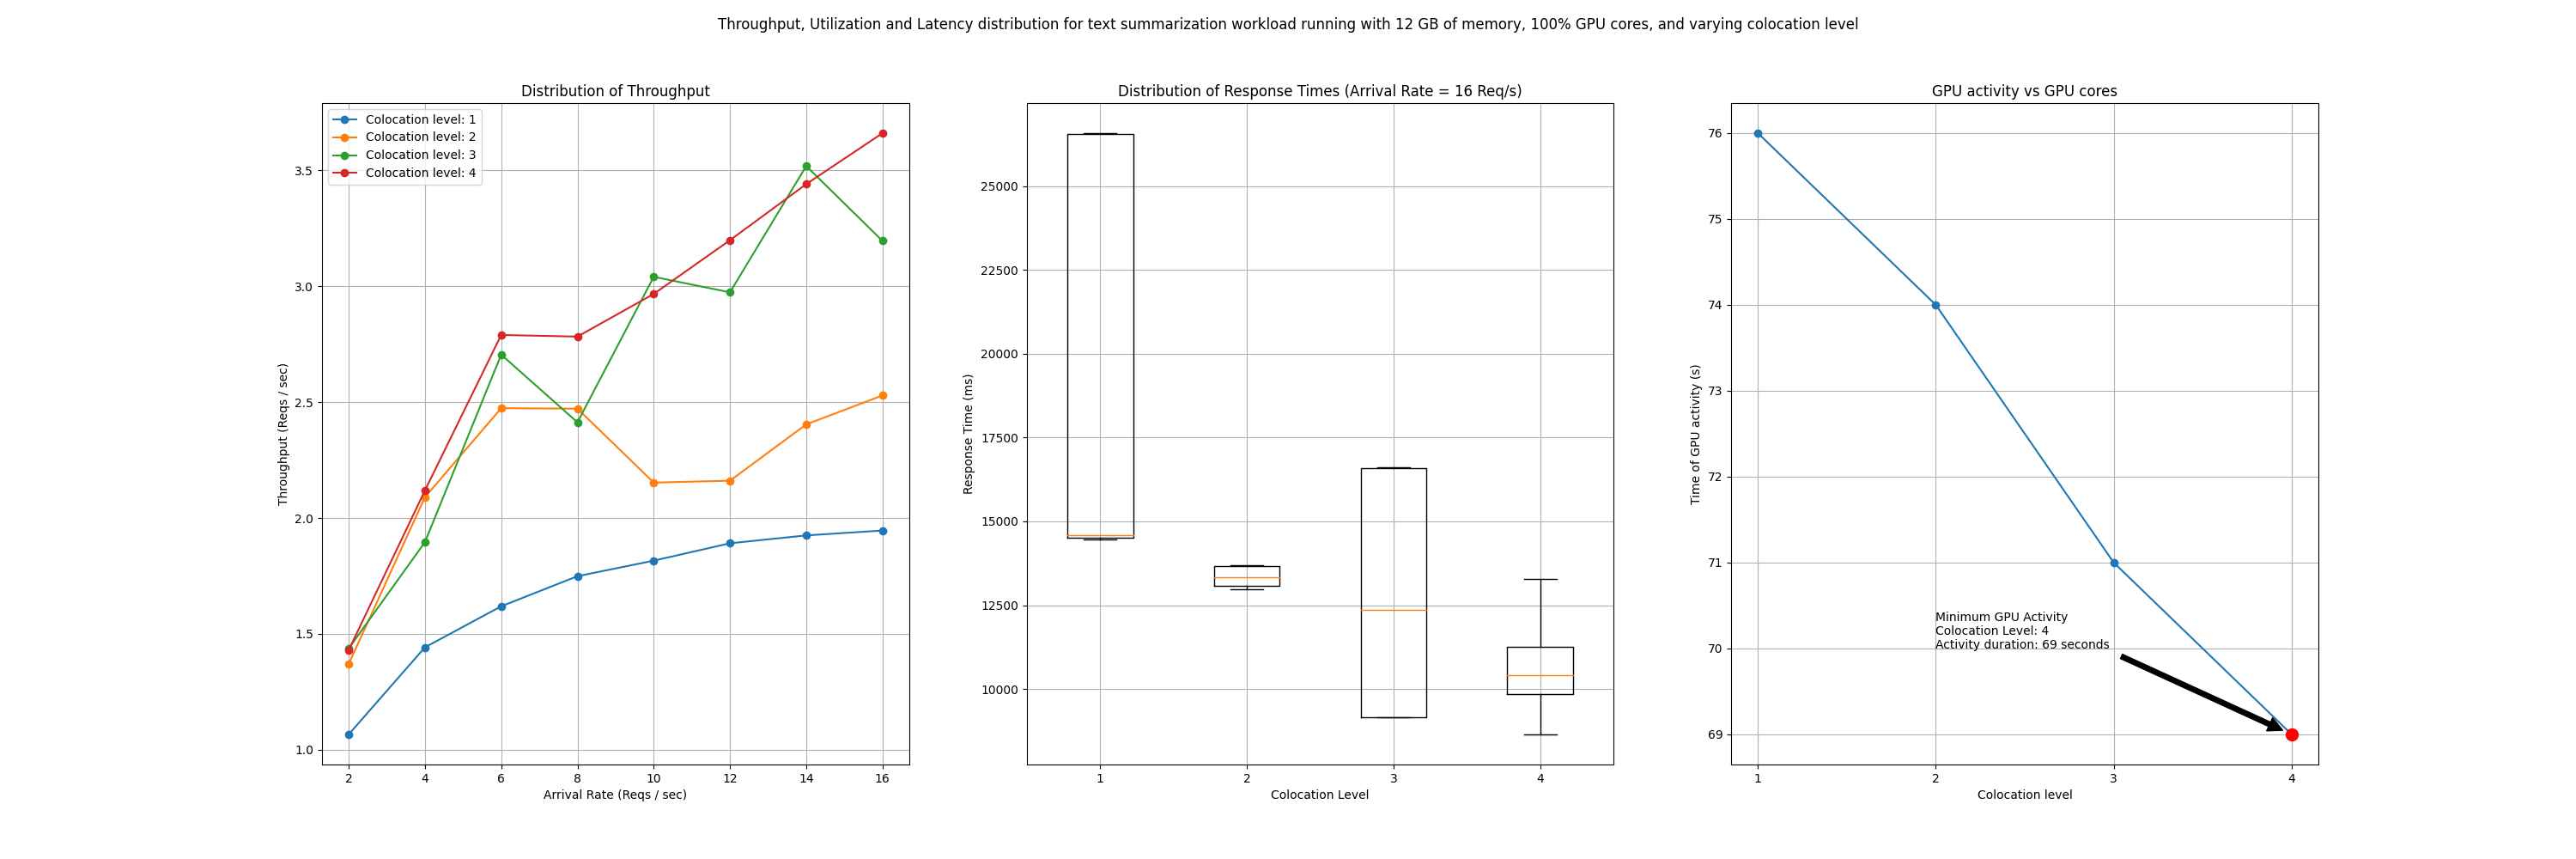

The table this chart was drawn from, first rows:
colocation, memory, compute, startup_time, arrival_rate, throughput, average_latency, latencies, utilization
1, 12, 100, 37037, 2, 1.066, 196105, [13077.911615371704, 13070.886850357056,…, [(1717839965.470531, 20), (1717839966.54…
1, 12, 100, 37037, 4, 1.442, 299035, [26575.872898101807, 14592.928409576416,…, [(1717839994.6063101, 0), (1717839995.64…
1, 12, 100, 37037, 6, 1.619, 407426, [29668.03741455078, 29656.291723251343, …, [(1717840037.2569678, 0), (1717840038.29…
1, 12, 100, 37037, 8, 1.749, 500663, [14335.751056671143, 14359.57384109497, …, [(1717840093.4027286, 0), (1717840094.43…
1, 12, 100, 37037, 10, 1.816, 610381, [29727.044582366943, 44580.64031600952, …, [(1717840163.0750957, 0), (1717840164.10…
1, 12, 100, 37037, 12, 1.891, 699492, [14047.548532485962, 14134.19485092163, …, [(1717840246.2254636, 0), (1717840247.25…
1, 12, 100, 37037, 14, 1.925, 806885, [14460.33239364624, 29346.82583808899, 4…, [(1717840341.7976224, 25), (1717840342.8…
1, 12, 100, 37037, 16, 1.946, 916511, [29640.27452468872, 29666.455030441284, …, [(1717840452.0009654, 0), (1717840453.10…
2, 12, 100, 53847, 2, 1.37, 100616, [6647.597312927246, 6870.863437652588, 6…, [(1717840642.9235966, 35), (1717840643.9…
2, 12, 100, 53847, 4, 2.09, 199978, [13088.7131690979, 13691.112756729126, 1…, [(1717840666.831094, 29), (1717840667.86…
2, 12, 100, 53847, 6, 2.474, 249398, [21149.639129638672, 21362.26773262024, …, [(1717840696.0485287, 9), (1717840697.08…
2, 12, 100, 53847, 8, 2.472, 336802, [14918.286085128784, 33524.19972419739, …, [(1717840733.4580507, 0), (1717840734.58…
2, 12, 100, 53847, 10, 2.153, 460034, [29447.707653045654, 23459.98787879944, …, [(1717840782.440602, 0), (1717840783.475…
2, 12, 100, 53847, 12, 2.161, 530375, [41602.20718383789, 68251.5139579773, 30…, [(1717840853.12812, 0), (1717840854.1988…
2, 12, 100, 53847, 14, 2.404, 596305, [46027.92692184448, 48246.105432510376, …, [(1717840937.2842615, 0), (1717840938.32…
2, 12, 100, 53847, 16, 2.529, 611497, [30064.239501953125, 18213.5329246521, 1…, [(1717841025.7049775, 0), (1717841026.74…
3, 12, 99, 76114, 2, 1.437, 83085, [5549.922704696655, 5847.198486328125, 5…, [(1717841215.1735842, 34), (1717841216.2…
3, 12, 99, 76114, 4, 1.896, 190590, [12388.644933700562, 16589.642763137817,…, [(1717841237.1324346, 0), (1717841238.17…
3, 12, 99, 76114, 6, 2.705, 244775, [18247.799396514893, 16309.7665309906, 1…, [(1717841269.6039543, 0), (1717841270.64…
3, 12, 99, 76114, 8, 2.413, 337652, [20749.749183654785, 28071.62833213806, …, [(1717841304.0380025, 0), (1717841305.08…
3, 12, 99, 76114, 10, 3.041, 350373, [21447.923183441162, 20482.778549194336,…, [(1717841354.2336125, 11), (1717841355.2…
3, 12, 99, 76114, 12, 2.974, 416808, [19688.819885253906, 25246.666193008423,…, [(1717841404.1635935, 3), (1717841405.20…
3, 12, 99, 76114, 14, 3.519, 442124, [20359.130859375, 20478.301525115967, 33…, [(1717841465.1342485, 35), (1717841466.1…
3, 12, 99, 76114, 16, 3.196, 527452, [60061.86127662659, 20588.03105354309, 1…, [(1717841525.8866777, 0), (1717841526.92…
4, 12, 100, 95414, 2, 1.43, 76400, [5951.838731765747, 4147.20344543457, 49…, [(1717841714.6124709, 32), (1717841715.6…
4, 12, 100, 95414, 4, 2.119, 160311, [10584.90252494812, 8685.545444488525, 1…, [(1717841736.6048727, 0), (1717841737.64…
4, 12, 100, 95414, 6, 2.79, 230725, [15806.047201156616, 11920.43948173523, …, [(1717841765.9375317, 0), (1717841766.97…
4, 12, 100, 95414, 8, 2.783, 318863, [20261.027097702026, 15538.899660110474,…, [(1717841799.4903293, 0), (1717841800.53…
4, 12, 100, 95414, 10, 2.967, 357022, [22384.77396965027, 21075.502395629883, …, [(1717841843.397474, 0), (1717841844.436…
4, 12, 100, 95414, 12, 3.199, 406783, [24296.831607818604, 17333.141088485718,…, [(1717841894.7087262, 13), (1717841895.7…
4, 12, 100, 95414, 14, 3.441, 445493, [24033.565998077393, 17462.220668792725,…, [(1717841951.9715402, 0), (1717841953.01…
4, 12, 100, 95414, 16, 3.661, 488795, [50506.314754486084, 32648.39220046997, …, [(1717842013.6835191, 0), (1717842014.72…
